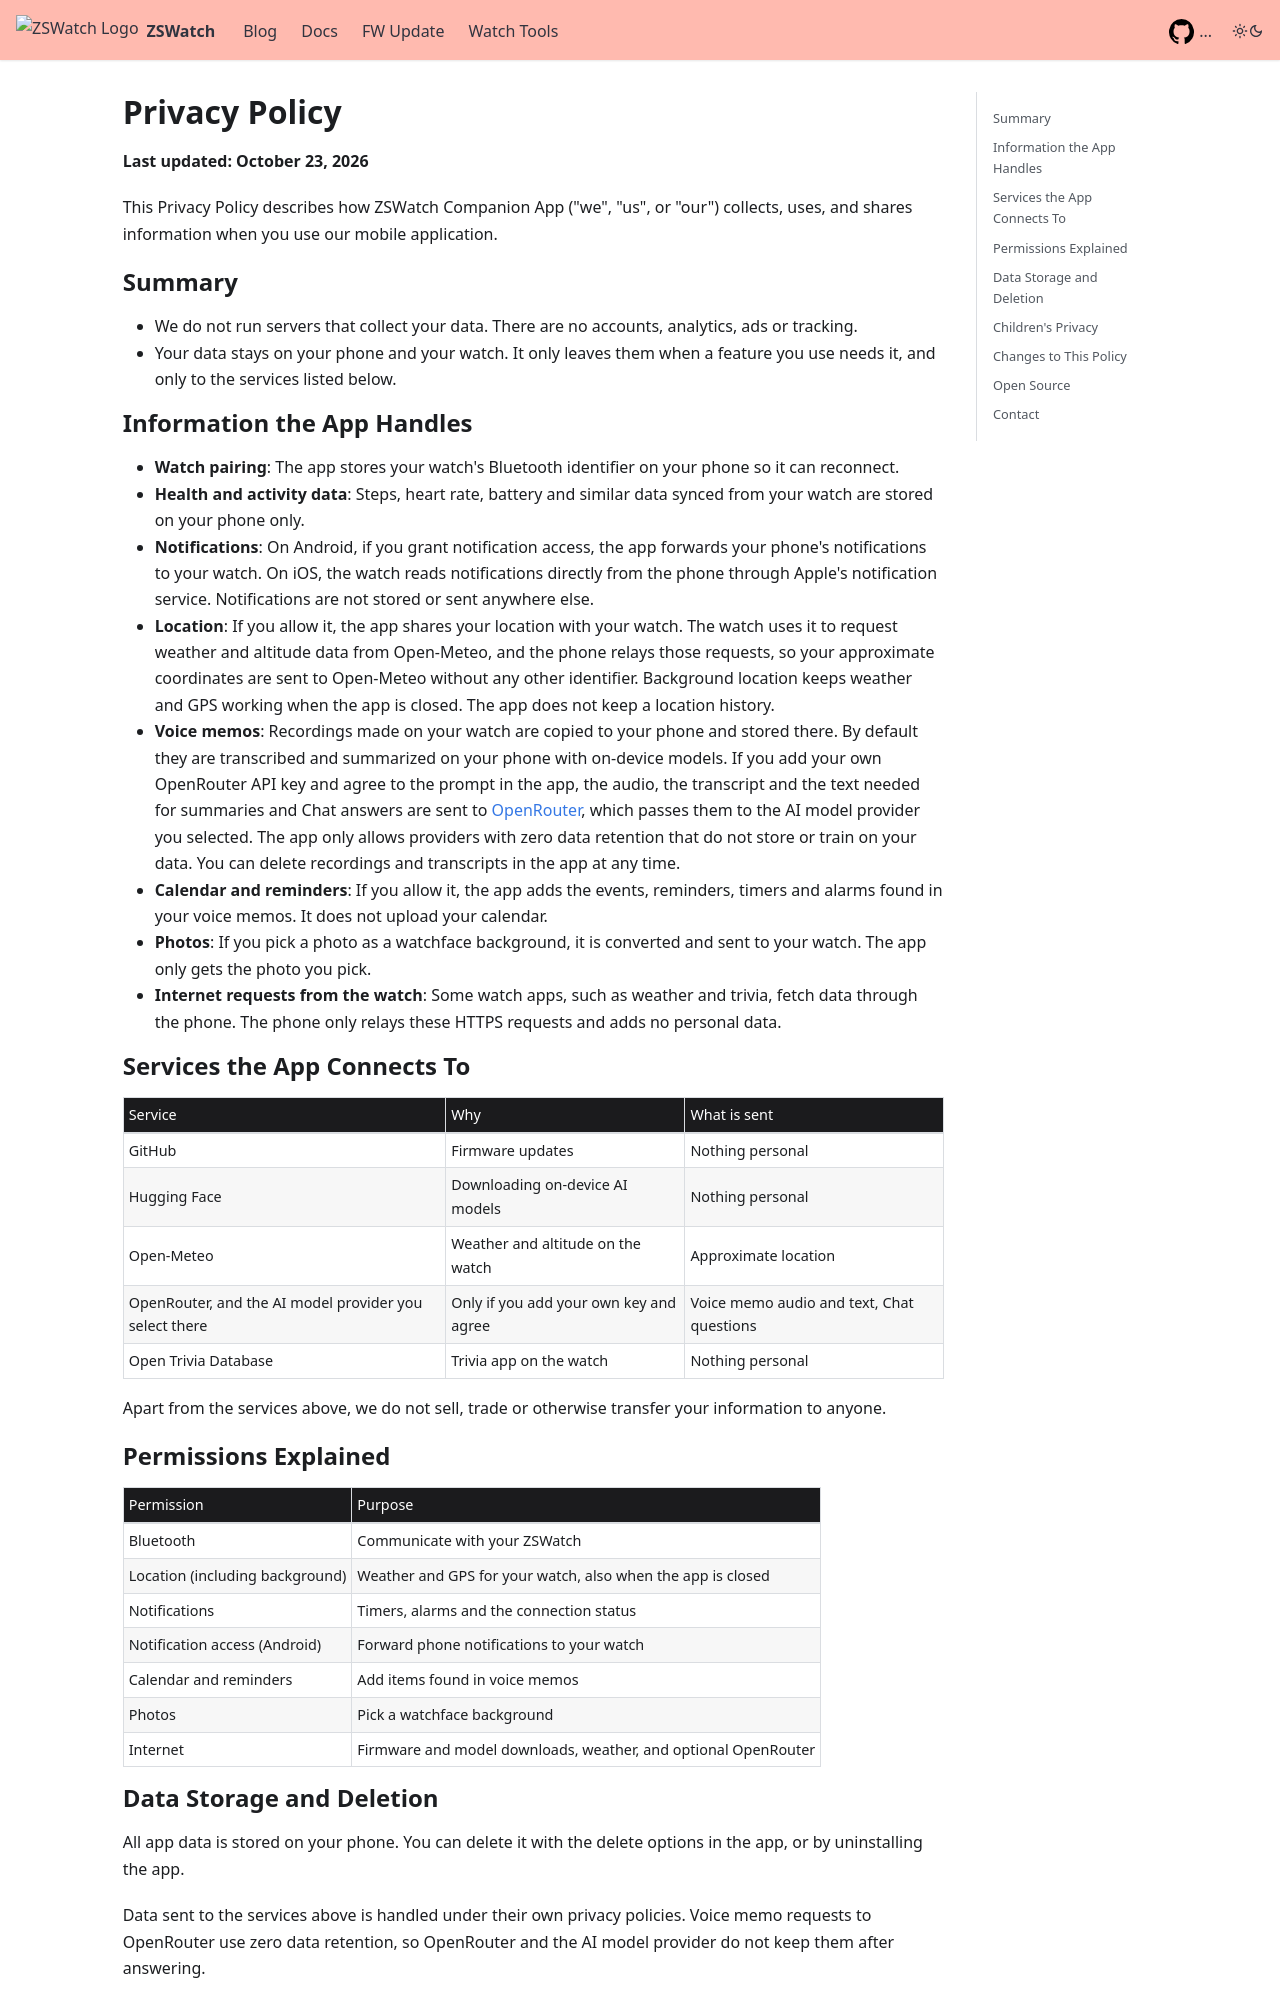

repository: ZSWatch/ZSWatch · page: privacy.html · generator: docusaurus

---
title: Privacy Policy
description: Privacy Policy for ZSWatch Companion App
---

# Privacy Policy

**Last updated: October 23, 2026**

This Privacy Policy describes how ZSWatch Companion App ("we", "us", or "our") collects, uses, and shares information when you use our mobile application.

## Summary

- We do not run servers that collect your data. There are no accounts, analytics, ads or tracking.
- Your data stays on your phone and your watch. It only leaves them when a feature you use needs it, and only to the services listed below.

## Information the App Handles

- **Watch pairing**: The app stores your watch's Bluetooth identifier on your phone so it can reconnect.
- **Health and activity data**: Steps, heart rate, battery and similar data synced from your watch are stored on your phone only.
- **Notifications**: On Android, if you grant notification access, the app forwards your phone's notifications to your watch. On iOS, the watch reads notifications directly from the phone through Apple's notification service. Notifications are not stored or sent anywhere else.
- **Location**: If you allow it, the app shares your location with your watch. The watch uses it to request weather and altitude data from Open-Meteo, and the phone relays those requests, so your approximate coordinates are sent to Open-Meteo without any other identifier. Background location keeps weather and GPS working when the app is closed. The app does not keep a location history.
- **Voice memos**: Recordings made on your watch are copied to your phone and stored there. By default they are transcribed and summarized on your phone with on-device models. If you add your own OpenRouter API key and agree to the prompt in the app, the audio, the transcript and the text needed for summaries and Chat answers are sent to [OpenRouter](https://openrouter.ai/privacy), which passes them to the AI model provider you selected. The app only allows providers with zero data retention that do not store or train on your data. You can delete recordings and transcripts in the app at any time.
- **Calendar and reminders**: If you allow it, the app adds the events, reminders, timers and alarms found in your voice memos. It does not upload your calendar.
- **Photos**: If you pick a photo as a watchface background, it is converted and sent to your watch. The app only gets the photo you pick.
- **Internet requests from the watch**: Some watch apps, such as weather and trivia, fetch data through the phone. The phone only relays these HTTPS requests and adds no personal data.

## Services the App Connects To

| Service | Why | What is sent |
|---------|-----|--------------|
| GitHub | Firmware updates | Nothing personal |
| Hugging Face | Downloading on-device AI models | Nothing personal |
| Open-Meteo | Weather and altitude on the watch | Approximate location |
| OpenRouter, and the AI model provider you select there | Only if you add your own key and agree | Voice memo audio and text, Chat questions |
| Open Trivia Database | Trivia app on the watch | Nothing personal |

Apart from the services above, we do not sell, trade or otherwise transfer your information to anyone.
